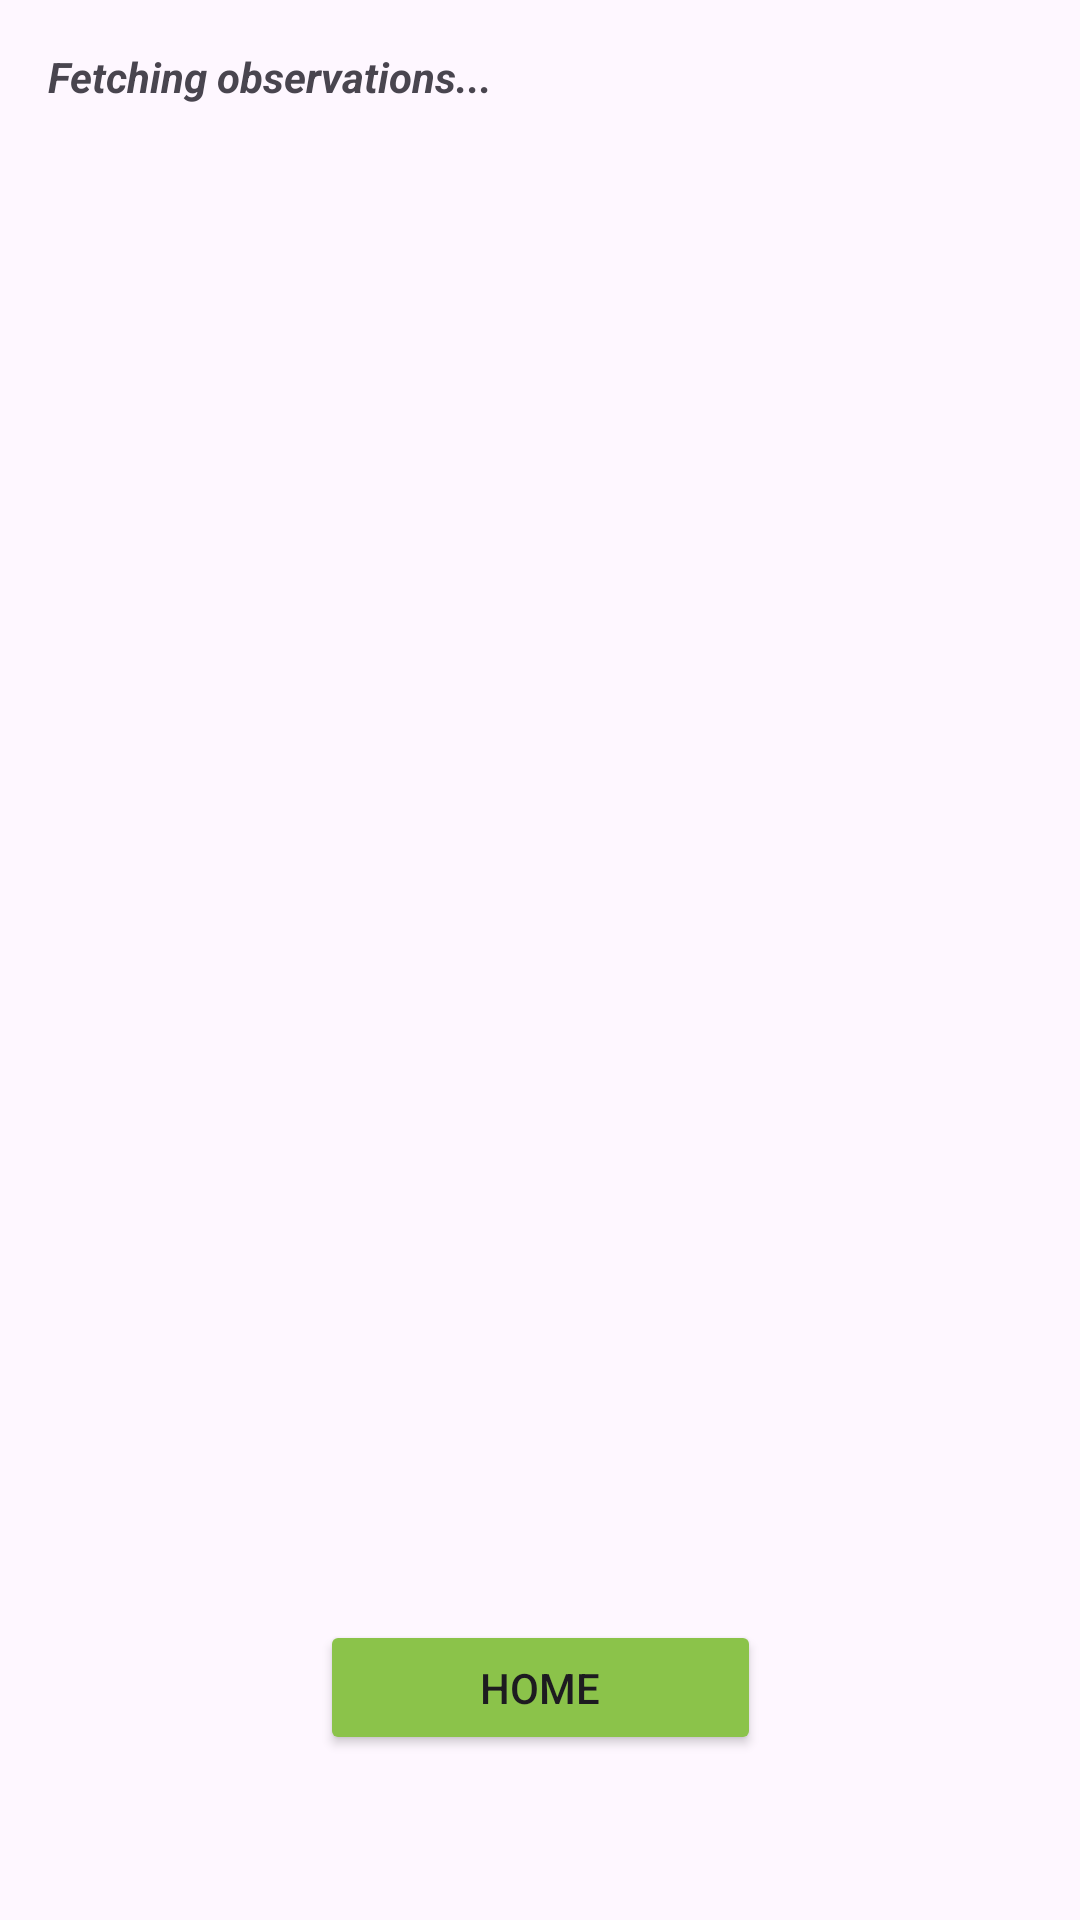

The Android layout XML behind this screen, and the referenced resources:
<!-- AndroidManifest.xml: application theme Theme.SkyScoutPrototype -->
<!-- res/layout/activity_your_observation.xml -->
<?xml version="1.0" encoding="utf-8"?>
<androidx.constraintlayout.widget.ConstraintLayout xmlns:android="http://schemas.android.com/apk/res/android"
    xmlns:app="http://schemas.android.com/apk/res-auto"
    xmlns:tools="http://schemas.android.com/tools"
    android:layout_width="match_parent"
    android:layout_height="match_parent"
    tools:context=".YourObservation">

    <LinearLayout
        android:id="@+id/linearLayout"
        android:layout_width="match_parent"
        android:layout_height="match_parent"
        android:layout_marginBottom="100dp"
        android:orientation="vertical"
        android:padding="16dp"
        app:layout_constraintBottom_toBottomOf="parent"
        app:layout_constraintEnd_toEndOf="parent"
        app:layout_constraintStart_toStartOf="parent"
        app:layout_constraintTop_toTopOf="parent">

        <TextView
            android:id="@+id/tvObservations"
            android:layout_width="383dp"
            android:layout_height="551dp"
            android:text="Fetching observations..."
            android:textSize="14sp"
            android:textStyle="bold|italic" />

        <TextView
            android:id="@+id/textView21"
            android:layout_width="224dp"
            android:layout_height="wrap_content"
            android:text="Your Observations"
            android:textStyle="bold|italic" />

    </LinearLayout>

    <Button
        android:id="@+id/HomeBtn"
        android:layout_width="147dp"
        android:layout_height="45dp"
        android:backgroundTint="#8BC34A"
        android:text="Home"
        app:layout_constraintEnd_toEndOf="parent"
        app:layout_constraintStart_toStartOf="parent"
        app:layout_constraintTop_toBottomOf="@+id/linearLayout" />
</androidx.constraintlayout.widget.ConstraintLayout>
<!-- resources referenced by this layout -->
<resources>
  <style name="Theme.SkyScoutPrototype" parent="Base.Theme.SkyScoutPrototype" />
  <style name="Base.Theme.SkyScoutPrototype" parent="Theme.Material3.DayNight.NoActionBar">
          
          
      </style>
</resources>
